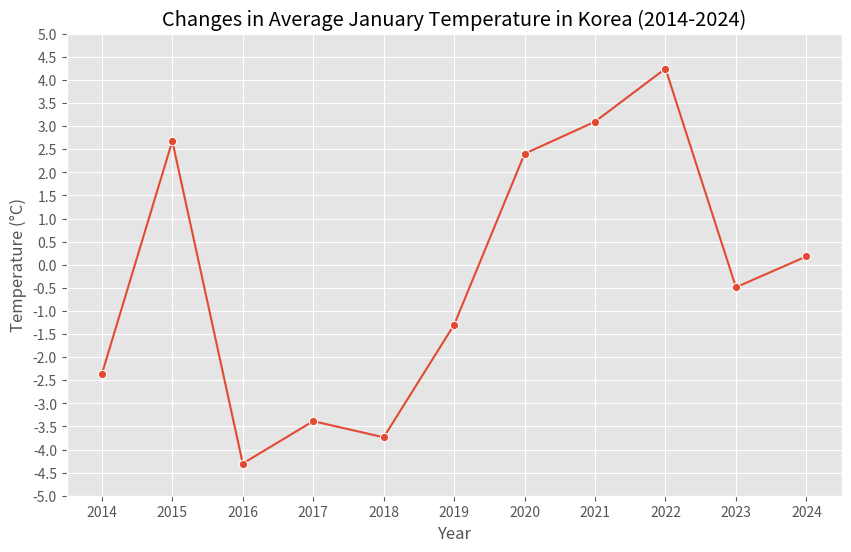

Write Python code to recreate this figure.
# filename: plot_winter_temperature_KOR.py
import numpy as np
import matplotlib.pyplot as plt
import seaborn as sns

# ggplot 스타일 설정
plt.style.use('ggplot')

# 가상의 평균 기온 데이터 생성
years = np.arange(2014, 2025)
temperatures = np.random.uniform(-5, 5, size=len(years))  # -5도부터 5도 사이의 임의의 값

# 그래프 그리기
plt.figure(figsize=(10, 6))
sns.lineplot(x=years, y=temperatures, marker='o')

# X축과 Y축 설정
plt.xticks(years, labels=[str(year) for year in years])
plt.yticks(np.arange(-5, 5.5, 0.5))

# 제목 및 축 라벨 설정
plt.title('Changes in Average January Temperature in Korea (2014-2024)')
plt.xlabel('Year')
plt.ylabel('Temperature (°C)')

# 그래프 저장
plt.savefig('winter_temperature_KOR.png')